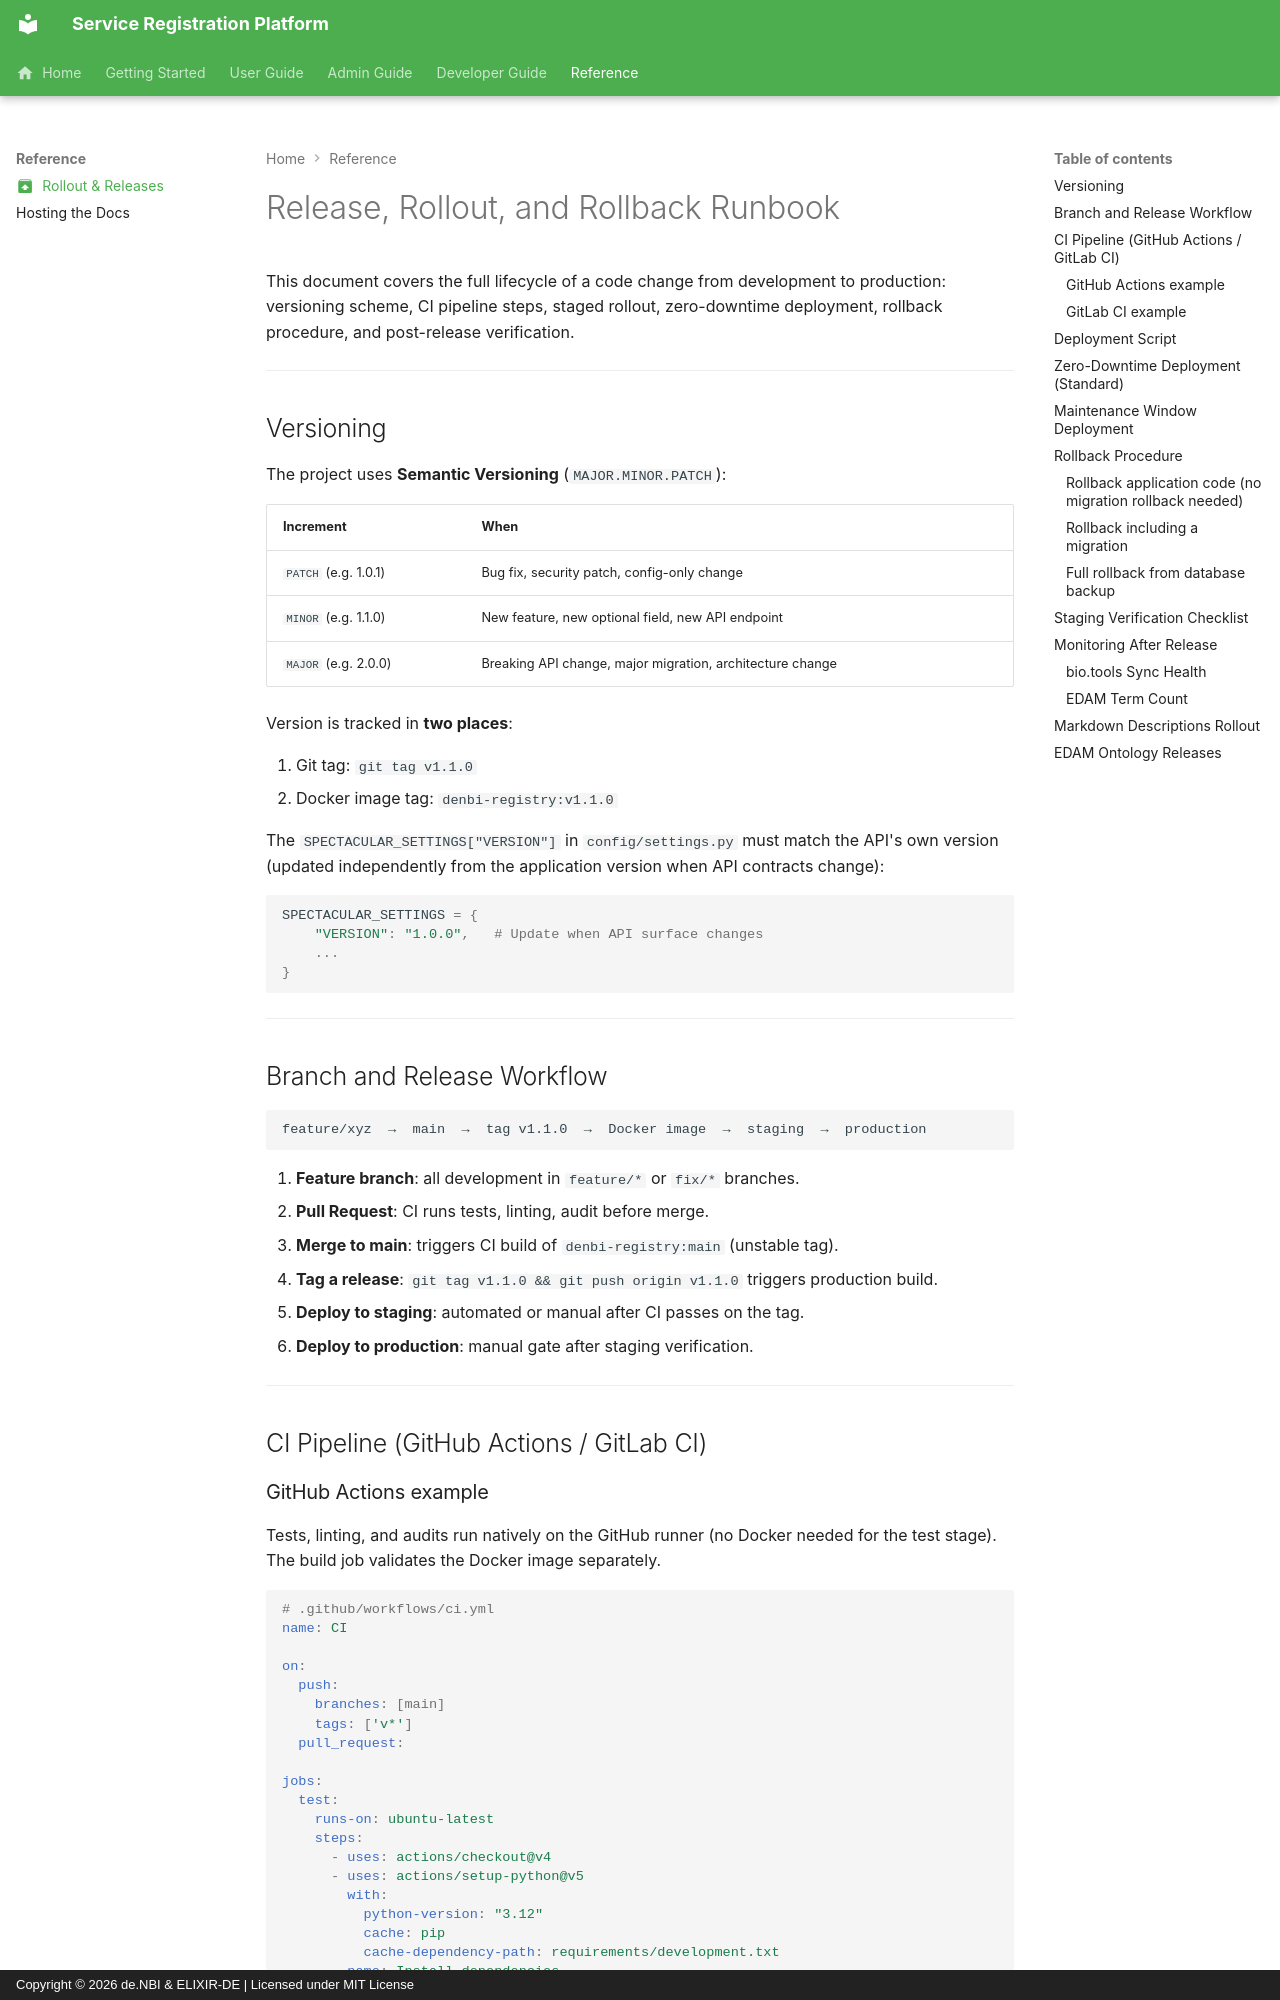

repository: deNBI/service-registry · page: rollout/index.html · generator: mkdocs · copyright: Copyright © 2026 de.NBI & ELIXIR-DE | Licensed under MIT License

---
icon: material/package-up
---

# Release, Rollout, and Rollback Runbook

This document covers the full lifecycle of a code change from development to
production: versioning scheme, CI pipeline steps, staged rollout, zero-downtime
deployment, rollback procedure, and post-release verification.

---

## Versioning

The project uses **Semantic Versioning** (`MAJOR.MINOR.PATCH`):

| Increment            | When                                                      |
| -------------------- | --------------------------------------------------------- |
| `PATCH` (e.g. 1.0.1) | Bug fix, security patch, config-only change               |
| `MINOR` (e.g. 1.1.0) | New feature, new optional field, new API endpoint         |
| `MAJOR` (e.g. 2.0.0) | Breaking API change, major migration, architecture change |

Version is tracked in **two places**:

1. Git tag: `git tag v1.1.0`
2. Docker image tag: `denbi-registry:v1.1.0`

The `SPECTACULAR_SETTINGS["VERSION"]` in `config/settings.py` must match the
API's own version (updated independently from the application version when
API contracts change):

```python
SPECTACULAR_SETTINGS = {
    "VERSION": "1.0.0",   # Update when API surface changes
    ...
}
```

---

## Branch and Release Workflow

```
feature/xyz  →  main  →  tag v1.1.0  →  Docker image  →  staging  →  production
```

1. **Feature branch**: all development in `feature/*` or `fix/*` branches.
2. **Pull Request**: CI runs tests, linting, audit before merge.
3. **Merge to main**: triggers CI build of `denbi-registry:main` (unstable tag).
4. **Tag a release**: `git tag v1.1.0 && git push origin v1.1.0` triggers production build.
5. **Deploy to staging**: automated or manual after CI passes on the tag.
6. **Deploy to production**: manual gate after staging verification.

---

## CI Pipeline (GitHub Actions / GitLab CI)
